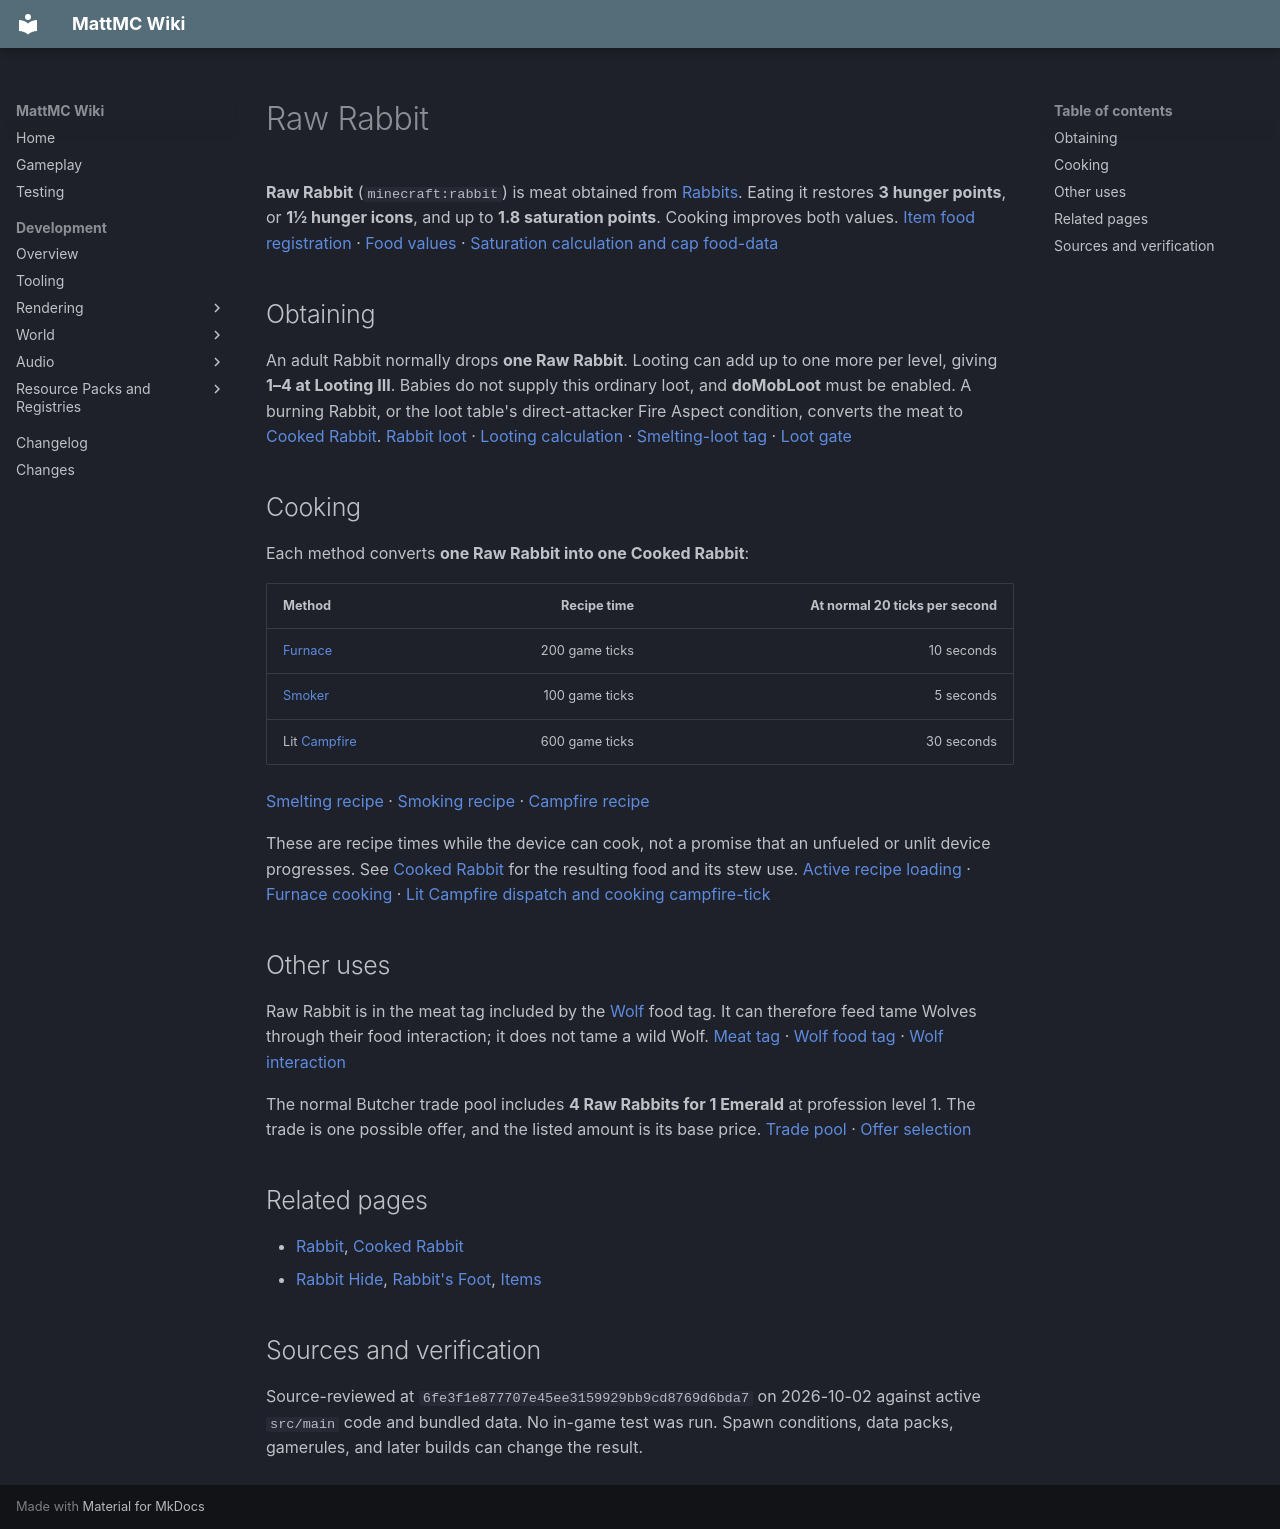

repository: HungLo2020/MattMC · page: gameplay/items/RawRabbit/index.html · generator: mkdocs

# Raw Rabbit

**Raw Rabbit** (`minecraft:rabbit`) is meat obtained from [Rabbits](../mobs/Rabbit.md). Eating it restores **3 hunger points**, or **1½ hunger icons**, and up to **1.8 saturation points**. Cooking improves both values. [Item food registration][items] · [Food values][foods] · [Saturation calculation and cap][food-constants] [food-data]

## Obtaining

An adult Rabbit normally drops **one Raw Rabbit**. Looting can add up to one more per level, giving **1–4 at Looting III**. Babies do not supply this ordinary loot, and **doMobLoot** must be enabled. A burning Rabbit, or the loot table's direct-attacker Fire Aspect condition, converts the meat to [Cooked Rabbit](CookedRabbit.md). [Rabbit loot][rabbit-loot] · [Looting calculation][looting] · [Smelting-loot tag][smelts] · [Loot gate][living]

## Cooking

Each method converts **one Raw Rabbit into one Cooked Rabbit**:

| Method | Recipe time | At normal 20 ticks per second |
| --- | ---: | ---: |
| [Furnace](../blocks/Furnace.md) | 200 game ticks | 10 seconds |
| [Smoker](Smoker.md) | 100 game ticks | 5 seconds |
| Lit [Campfire](Campfire.md) | 600 game ticks | 30 seconds |

[Smelting recipe][smelting] · [Smoking recipe][smoking] · [Campfire recipe][campfire]

These are recipe times while the device can cook, not a promise that an unfueled or unlit device progresses. See [Cooked Rabbit](CookedRabbit.md) for the resulting food and its stew use. [Active recipe loading][recipes] · [Furnace cooking][furnace-tick] · [Lit Campfire dispatch and cooking][campfire-block] [campfire-tick]

## Other uses

Raw Rabbit is in the meat tag included by the [Wolf](../mobs/Wolf.md) food tag. It can therefore feed tame Wolves through their food interaction; it does not tame a wild Wolf. [Meat tag][meat] · [Wolf food tag][wolf-food] · [Wolf interaction][wolf]

The normal Butcher trade pool includes **4 Raw Rabbits for 1 Emerald** at profession level 1. The trade is one possible offer, and the listed amount is its base price. [Trade pool][trades] · [Offer selection][villager]

## Related pages

- [Rabbit](../mobs/Rabbit.md), [Cooked Rabbit](CookedRabbit.md)
- [Rabbit Hide](RabbitHide.md), [Rabbit's Foot](RabbitsFoot.md), [Items](Items.md)

## Sources and verification

Source-reviewed at `6fe3f1e877707e45ee3159929bb9cd8769d6bda7` on 2026-10-02 against active `src/main` code and bundled data. No in-game test was run. Spawn conditions, data packs, gamerules, and later builds can change the result.

[items]: https://github.com/HungLo2020/MattMC/blob/6fe3f1e877707e45ee3159929bb9cd8769d6bda7/src/main/java/net/minecraft/world/item/Items.java
[foods]: https://github.com/HungLo2020/MattMC/blob/6fe3f1e877707e45ee3159929bb9cd8769d6bda7/src/main/java/net/minecraft/world/food/Foods.java
[food-constants]: https://github.com/HungLo2020/MattMC/blob/6fe3f1e877707e45ee3159929bb9cd8769d6bda7/src/main/java/net/minecraft/world/food/FoodConstants.java
[food-data]: https://github.com/HungLo2020/MattMC/blob/6fe3f1e877707e45ee3159929bb9cd8769d6bda7/src/main/java/net/minecraft/world/food/FoodData.java
[rabbit-loot]: https://github.com/HungLo2020/MattMC/blob/6fe3f1e877707e45ee3159929bb9cd8769d6bda7/src/main/resources/data/minecraft/loot_table/entities/rabbit.json
[looting]: https://github.com/HungLo2020/MattMC/blob/6fe3f1e877707e45ee3159929bb9cd8769d6bda7/src/main/java/net/minecraft/world/level/storage/loot/functions/EnchantedCountIncreaseFunction.java
[smelts]: https://github.com/HungLo2020/MattMC/blob/6fe3f1e877707e45ee3159929bb9cd8769d6bda7/src/main/resources/data/minecraft/tags/enchantment/smelts_loot.json
[living]: https://github.com/HungLo2020/MattMC/blob/6fe3f1e877707e45ee3159929bb9cd8769d6bda7/src/main/java/net/minecraft/world/entity/LivingEntity.java
[smelting]: https://github.com/HungLo2020/MattMC/blob/6fe3f1e877707e45ee3159929bb9cd8769d6bda7/src/main/resources/data/minecraft/recipe/smelting/cooked_rabbit.json
[smoking]: https://github.com/HungLo2020/MattMC/blob/6fe3f1e877707e45ee3159929bb9cd8769d6bda7/src/main/resources/data/minecraft/recipe/smoking/cooked_rabbit_from_smoking.json
[campfire]: https://github.com/HungLo2020/MattMC/blob/6fe3f1e877707e45ee3159929bb9cd8769d6bda7/src/main/resources/data/minecraft/recipe/campfire_cooking/cooked_rabbit_from_campfire_cooking.json
[recipes]: https://github.com/HungLo2020/MattMC/blob/6fe3f1e877707e45ee3159929bb9cd8769d6bda7/src/main/java/net/minecraft/world/item/crafting/RecipeManager.java
[furnace-tick]: https://github.com/HungLo2020/MattMC/blob/6fe3f1e877707e45ee3159929bb9cd8769d6bda7/src/main/java/net/minecraft/world/level/block/entity/AbstractFurnaceBlockEntity.java
[campfire-block]: https://github.com/HungLo2020/MattMC/blob/6fe3f1e877707e45ee3159929bb9cd8769d6bda7/src/main/java/net/minecraft/world/level/block/CampfireBlock.java
[campfire-tick]: https://github.com/HungLo2020/MattMC/blob/6fe3f1e877707e45ee3159929bb9cd8769d6bda7/src/main/java/net/minecraft/world/level/block/entity/CampfireBlockEntity.java
[meat]: https://github.com/HungLo2020/MattMC/blob/6fe3f1e877707e45ee3159929bb9cd8769d6bda7/src/main/resources/data/minecraft/tags/item/meat.json
[wolf-food]: https://github.com/HungLo2020/MattMC/blob/6fe3f1e877707e45ee3159929bb9cd8769d6bda7/src/main/resources/data/minecraft/tags/item/wolf_food.json
[wolf]: https://github.com/HungLo2020/MattMC/blob/6fe3f1e877707e45ee3159929bb9cd8769d6bda7/src/main/java/net/minecraft/world/entity/animal/wolf/Wolf.java
[trades]: https://github.com/HungLo2020/MattMC/blob/6fe3f1e877707e45ee3159929bb9cd8769d6bda7/src/main/java/net/minecraft/world/entity/npc/VillagerTrades.java
[villager]: https://github.com/HungLo2020/MattMC/blob/6fe3f1e877707e45ee3159929bb9cd8769d6bda7/src/main/java/net/minecraft/world/entity/npc/Villager.java
